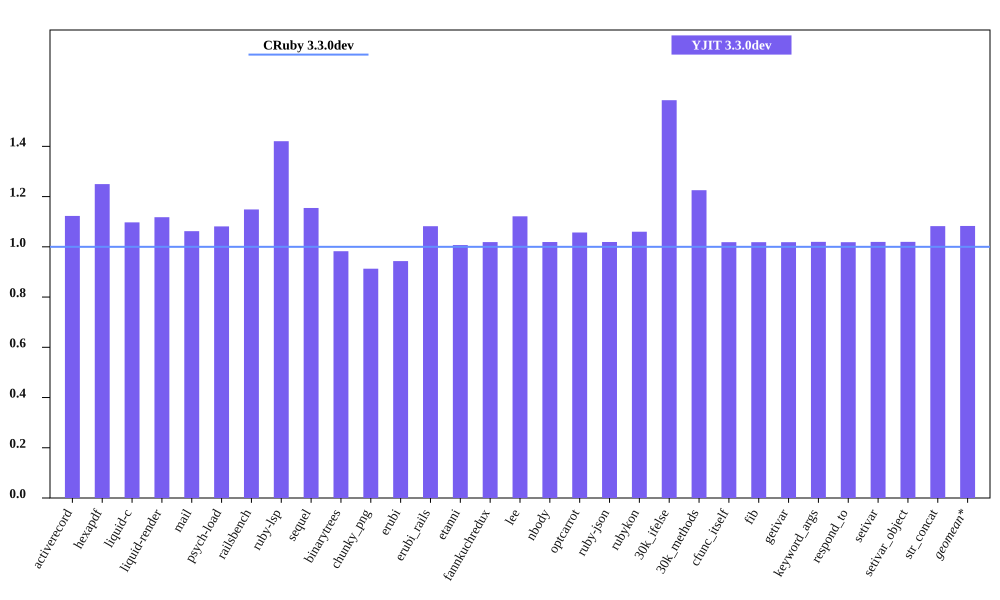

The table this chart was drawn from, first rows:
bench, CRuby 3.3.0dev mem (MiB), YJIT 3.3.0dev mem (MiB), Inline Code, Outlined Code, YJIT Mem overhead
activerecord, 54.78, 61.52, 1, 1
hexapdf, 272.3, 340.3, 2, 2
liquid-c, 41.2, 45.21, 1, 1
liquid-render, 37, 41.37, 1, 1
mail, 48.89, 51.94, 1, 1
psych-load, 36.45, 39.42, 1, 1
railsbench, 103.2, 118.6, 3, 3
ruby-lsp, 95.89, 136.2, 5, 5
sequel, 42.86, 49.49, 1, 1
binarytrees, 31.27, 30.72, 1, 1
chunky_png, 51.58, 47.09, 1, 1
erubi, 132.4, 124.9, 1, 1
erubi_rails, 101.5, 109.9, 2, 2
etanni, 156, 157.1, 1, 1
fannkuchredux, 24.67, 25.13, 1, 1
lee, 33.63, 37.72, 1, 1
nbody, 24.52, 24.98, 1, 1
optcarrot, 59.09, 62.46, 1, 1
ruby-json, 25.57, 26.07, 1, 1
rubykon, 53.66, 56.88, 1, 1
30k_ifelse, 66.39, 105.1, 5, 5
30k_methods, 56.56, 69.31, 2, 2
cfunc_itself, 24.51, 24.96, 1, 1
fib, 24.51, 24.96, 1, 1
getivar, 24.51, 24.96, 1, 1
keyword_args, 24.51, 25, 1, 1
respond_to, 24.57, 25.03, 1, 1
setivar, 24.58, 25.06, 1, 1
setivar_object, 24.51, 25, 1, 1
str_concat, 108.8, 117.8, 1, 1
